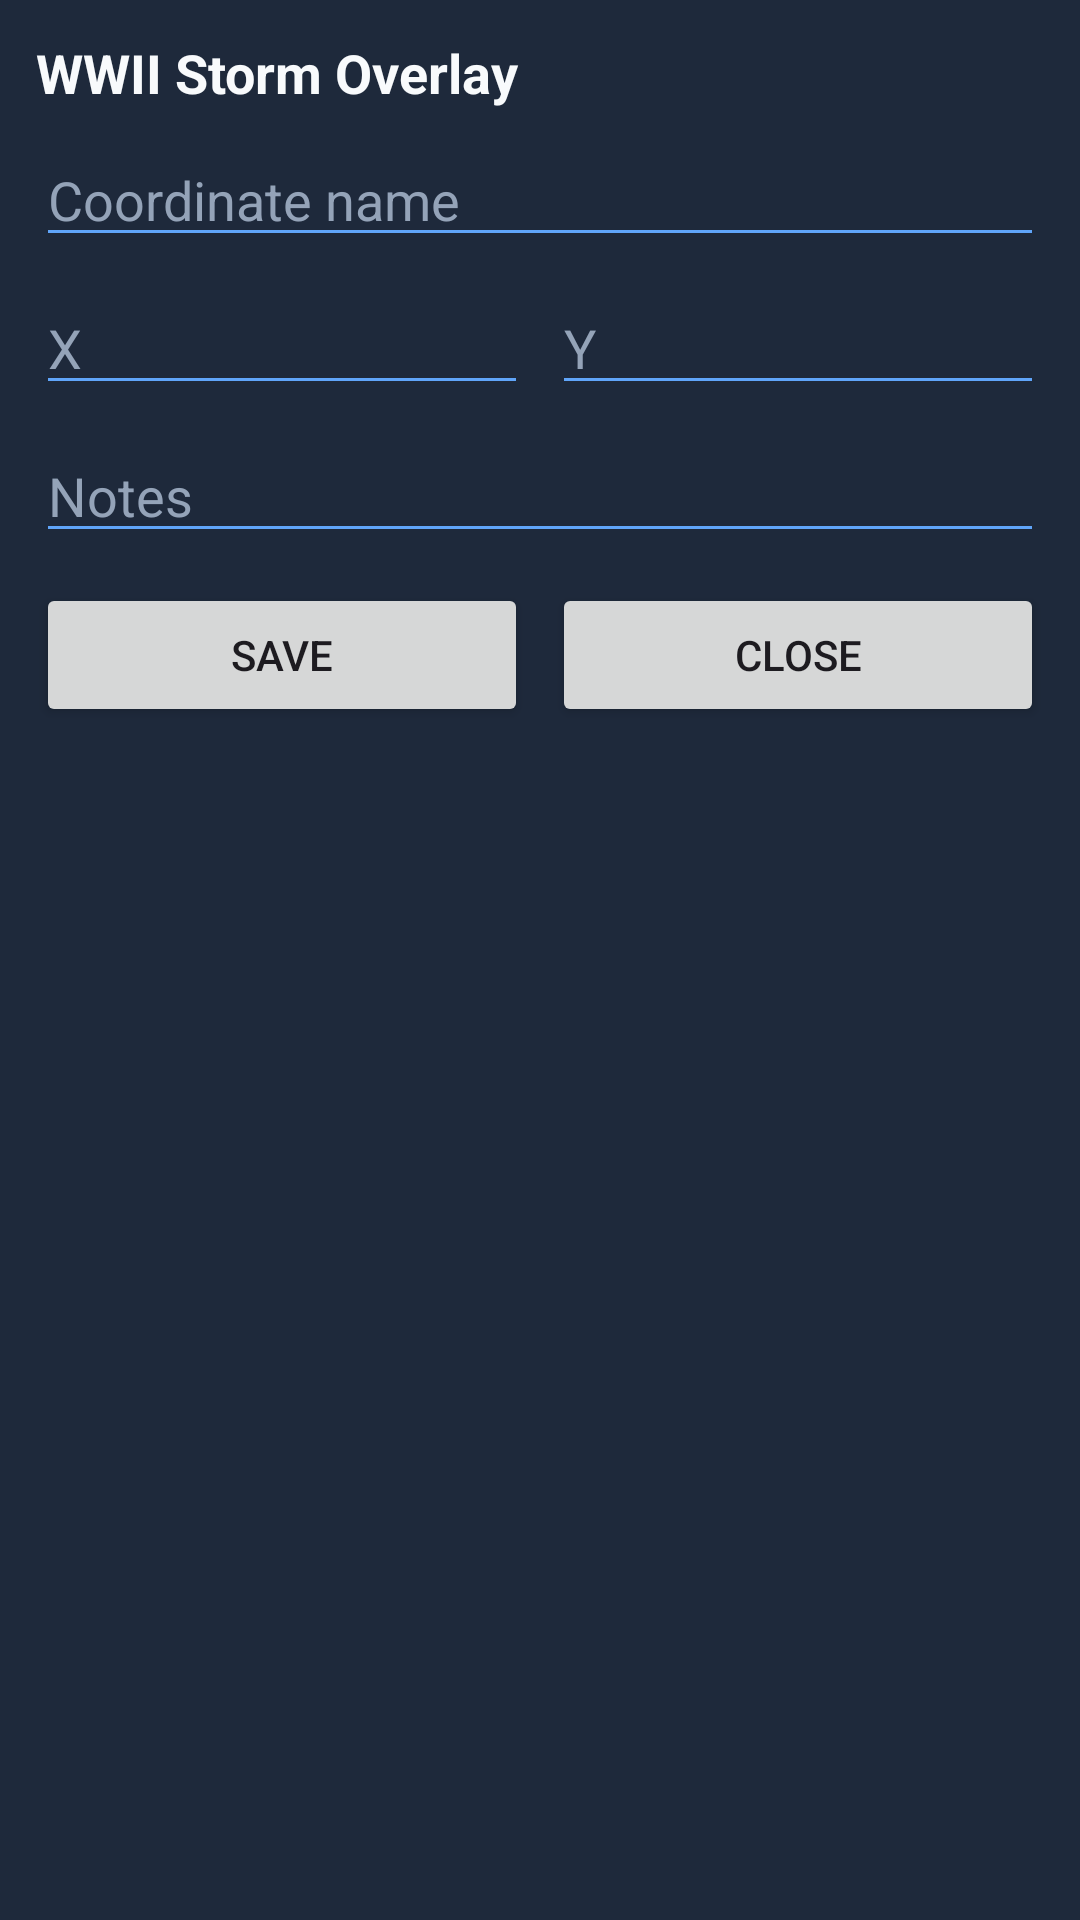

Android layout source for this screen:
<!-- AndroidManifest.xml: application theme Theme.WWIIStorm -->
<!-- res/layout/overlay_window.xml -->
<?xml version="1.0" encoding="utf-8"?>
<LinearLayout xmlns:android="http://schemas.android.com/apk/res/android"
    android:layout_width="280dp"
    android:layout_height="wrap_content"
    android:orientation="vertical"
    android:background="#1e293b"
    android:padding="12dp">

    <TextView
        android:layout_width="match_parent"
        android:layout_height="wrap_content"
        android:text="WWII Storm Overlay"
        android:textStyle="bold"
        android:textColor="#f8fafc"
        android:textSize="18sp" />

    <EditText
        android:id="@+id/editOverlayTitle"
        android:layout_width="match_parent"
        android:layout_height="wrap_content"
        android:layout_marginTop="8dp"
        android:hint="Coordinate name"
        android:textColor="#f8fafc"
        android:textColorHint="#94a3b8"
        android:backgroundTint="#60a5fa" />

    <LinearLayout
        android:layout_width="match_parent"
        android:layout_height="wrap_content"
        android:orientation="horizontal"
        android:layout_marginTop="8dp">

        <EditText
            android:id="@+id/editOverlayX"
            android:layout_width="0dp"
            android:layout_weight="1"
            android:layout_height="wrap_content"
            android:hint="X"
            android:inputType="numberSigned"
            android:textColor="#f8fafc"
            android:textColorHint="#94a3b8"
            android:backgroundTint="#60a5fa" />

        <Space
            android:layout_width="8dp"
            android:layout_height="1dp" />

        <EditText
            android:id="@+id/editOverlayY"
            android:layout_width="0dp"
            android:layout_weight="1"
            android:layout_height="wrap_content"
            android:hint="Y"
            android:inputType="numberSigned"
            android:textColor="#f8fafc"
            android:textColorHint="#94a3b8"
            android:backgroundTint="#60a5fa" />
    </LinearLayout>

    <EditText
        android:id="@+id/editOverlayNote"
        android:layout_width="match_parent"
        android:layout_height="wrap_content"
        android:layout_marginTop="8dp"
        android:hint="Notes"
        android:textColor="#f8fafc"
        android:textColorHint="#94a3b8"
        android:backgroundTint="#60a5fa" />

    <LinearLayout
        android:layout_width="match_parent"
        android:layout_height="wrap_content"
        android:orientation="horizontal"
        android:layout_marginTop="10dp">

        <Button
            android:id="@+id/btnRecordOverlay"
            android:layout_width="0dp"
            android:layout_height="wrap_content"
            android:layout_weight="1"
            android:text="Save" />

        <Space
            android:layout_width="8dp"
            android:layout_height="1dp" />

        <Button
            android:id="@+id/btnCloseOverlay"
            android:layout_width="0dp"
            android:layout_height="wrap_content"
            android:layout_weight="1"
            android:text="Close" />
    </LinearLayout>
</LinearLayout>
<!-- resources referenced by this layout -->
<resources>
  <style name="Theme.WWIIStorm" parent="Theme.Material3.DayNight.NoActionBar">
          <item name="colorPrimary">#1d3557</item>
          <item name="colorPrimaryVariant">#163150</item>
          <item name="colorSecondary">#e63946</item>
          <item name="android:statusBarColor">#0f172a</item>
          <item name="android:navigationBarColor">#0f172a</item>
      </style>
</resources>
